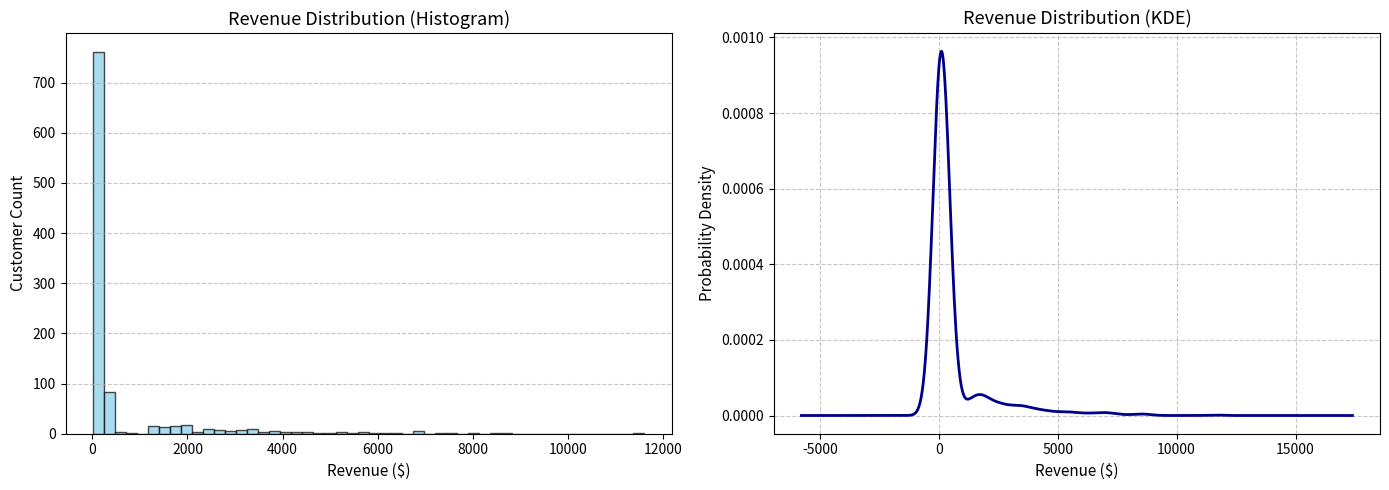
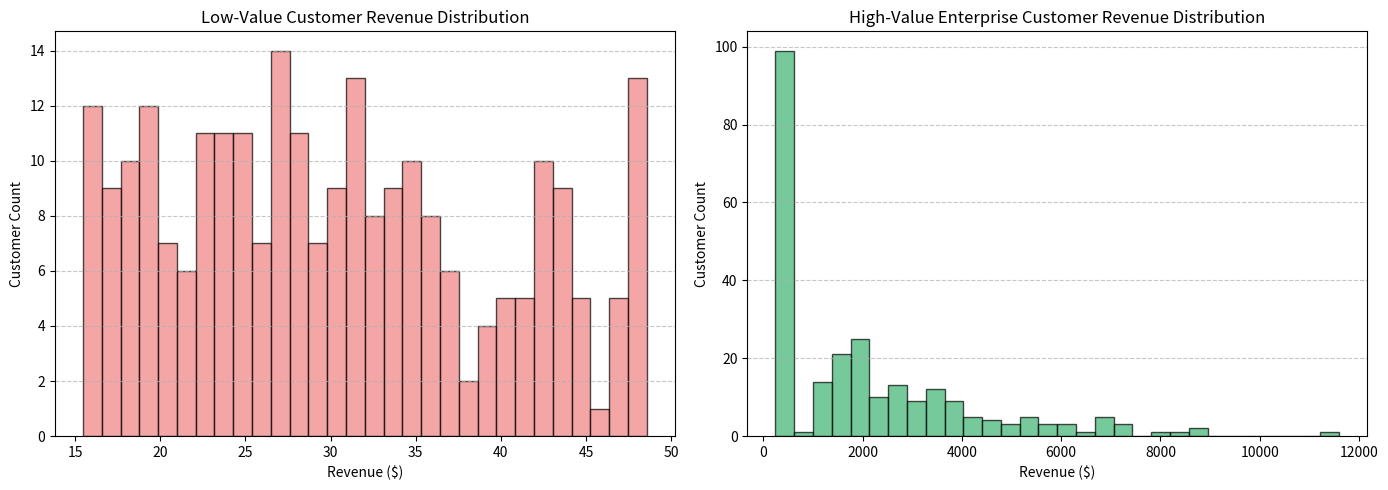

These charts were generated, in order, by the following Python code:
import os
import pandas as pd
import numpy as np
import matplotlib.pyplot as plt
from scipy import stats

def create_sample_dataset():
    """
    Create synthetic customer revenue dataset with high right-skewness (skew > 2.0)
    and heavy tails (kurtosis > 3.0), incorporating bimodal behavior (Retail vs Enterprise).
    """
    np.random.seed(42)
    n = 1000
    
    # 85% small retail accounts (mean ~$100), 15% enterprise accounts (mean ~$2500 with extreme outliers)
    small_accounts = np.random.exponential(scale=100, size=int(n * 0.85)) + 15
    enterprise_accounts = np.random.exponential(scale=2500, size=int(n * 0.15)) + 1200
    
    revenue = np.concatenate([small_accounts, enterprise_accounts])
    np.random.shuffle(revenue)
    
    df = pd.DataFrame({
        'customer_id': [f"CUST_{i:04d}" for i in range(1, n + 1)],
        'revenue': np.round(revenue, 2)
    })
    
    return df


# ---------------------------------------------------------
# TASK 1: Distribution Plots (1 mark)
# ---------------------------------------------------------
def task_1_distribution_plots(df, output_path='output/revenue_distribution.png'):
    """
    Generate side-by-side Histogram and Kernel Density Estimation (KDE) plots.
    Save plot output to designated path.
    """
    print("=" * 60)
    print("TASK 1: DISTRIBUTION PLOTS (HISTOGRAM & KDE)")
    print("=" * 60)
    
    os.makedirs(os.path.dirname(output_path), exist_ok=True)
    
    fig, axes = plt.subplots(1, 2, figsize=(14, 5))
    
    # Histogram
    axes[0].hist(df['revenue'], bins=50, color='skyblue', edgecolor='black', alpha=0.7)
    axes[0].set_title('Revenue Distribution (Histogram)', fontsize=13)
    axes[0].set_xlabel('Revenue ($)', fontsize=11)
    axes[0].set_ylabel('Customer Count', fontsize=11)
    axes[0].grid(axis='y', linestyle='--', alpha=0.7)
    
    # KDE (Density) Plot
    df['revenue'].plot(kind='density', ax=axes[1], color='darkblue', linewidth=2)
    axes[1].set_title('Revenue Distribution (KDE)', fontsize=13)
    axes[1].set_xlabel('Revenue ($)', fontsize=11)
    axes[1].set_ylabel('Probability Density', fontsize=11)
    axes[1].grid(axis='both', linestyle='--', alpha=0.7)
    
    plt.tight_layout()
    plt.savefig(output_path)
    plt.close()
    
    print(f"✓ Distribution plots saved successfully to: '{output_path}'")


# ---------------------------------------------------------
# TASK 2: Compute Skewness and Kurtosis (1 mark)
# ---------------------------------------------------------
def task_2_skewness_and_kurtosis(df):
    """
    Compute statistical higher-order moments: Skewness (3rd moment) and Kurtosis (4th moment).
    Analyze central tendency breakdown (Mean vs Median gap).
    """
    print("\n" + "=" * 60)
    print("TASK 2: COMPUTE SKEWNESS AND KURTOSIS")
    print("=" * 60)
    
    revenue = df['revenue']
    mean_val = revenue.mean()
    median_val = revenue.median()
    skewness = stats.skew(revenue)
    kurtosis = stats.kurtosis(revenue)
    
    print(f"Mean Revenue:   ${mean_val:.2f}")
    print(f"Median Revenue: ${median_val:.2f}")
    print(f"Mean - Median Gap: ${mean_val - median_val:.2f}")
    print(f"Skewness: {skewness:.2f}")
    print(f"Kurtosis: {kurtosis:.2f}\n")
    
    if abs(skewness) > 1:
        print("--> Highly skewed distribution! The mean is distorted by extreme values. Use MEDIAN for central tendency.")
    else:
        print("--> Moderately symmetric distribution.")
        
    if kurtosis > 3:
        print("--> Heavy tails / Leptokurtic distribution! Expect high frequency of extreme outliers in the right tail.")
    else:
        print("--> Normal / Light tailed distribution.")
        
    return skewness, kurtosis


# ---------------------------------------------------------
# TASK 3: Identify Abnormal Patterns (1 mark)
# ---------------------------------------------------------
def task_3_abnormal_patterns(df):
    """
    Analyze percentiles to detect bimodal behavior, tail gaps, and hidden customer clusters.
    """
    print("\n" + "=" * 60)
    print("TASK 3: IDENTIFY ABNORMAL PATTERNS & PERCENTILES")
    print("=" * 60)
    
    print("--- Summary Statistics ---")
    print(df['revenue'].describe())
    
    quantiles = [0.25, 0.50, 0.75, 0.90, 0.95, 0.99]
    percentiles = df['revenue'].quantile(quantiles)
    
    print("\n--- Detailed Revenue Percentiles ---")
    for q, val in percentiles.items():
        print(f"  {int(q*100):2d}th Percentile: ${val:10.2f}")
        
    gap_75_90 = percentiles[0.90] - percentiles[0.75]
    print(f"\nGap between 75th and 90th percentiles: ${gap_75_90:.2f}")
    if gap_75_90 > 2 * (percentiles[0.75] - percentiles[0.50]):
        print("--> Pattern Detected: Massive percentile jump indicates a distinct high-spending Enterprise cluster (Bimodal distribution)!")
        
    return percentiles


# ---------------------------------------------------------
# TASK 4: Compare Segment Distributions (1 mark)
# ---------------------------------------------------------
def task_4_compare_segment_distributions(df, output_path='output/segment_comparison.png'):
    """
    Segment dataset into High-Value (top 25%) vs Low-Value (bottom 25%) cohorts.
    Plot comparative histograms and print metrics.
    """
    print("\n" + "=" * 60)
    print("TASK 4: COMPARE SEGMENT DISTRIBUTIONS")
    print("=" * 60)
    
    q75 = df['revenue'].quantile(0.75)
    q25 = df['revenue'].quantile(0.25)
    
    high_value = df[df['revenue'] >= q75]
    low_value  = df[df['revenue'] <= q25]
    
    print(f"High-Value Segment (>= 75th percentile ${q75:.2f}): {len(high_value)} customers")
    print(f"  • Mean: ${high_value['revenue'].mean():.2f}, Median: ${high_value['revenue'].median():.2f}")
    
    print(f"Low-Value Segment (<= 25th percentile ${q25:.2f}): {len(low_value)} customers")
    print(f"  • Mean: ${low_value['revenue'].mean():.2f}, Median: ${low_value['revenue'].median():.2f}")
    
    # Plot side-by-side segment histograms
    os.makedirs(os.path.dirname(output_path), exist_ok=True)
    fig, axes = plt.subplots(1, 2, figsize=(14, 5))
    
    axes[0].hist(low_value['revenue'], bins=30, color='lightcoral', edgecolor='black', alpha=0.7)
    axes[0].set_title('Low-Value Customer Revenue Distribution', fontsize=12)
    axes[0].set_xlabel('Revenue ($)', fontsize=10)
    axes[0].set_ylabel('Customer Count', fontsize=10)
    axes[0].grid(axis='y', linestyle='--', alpha=0.7)
    
    axes[1].hist(high_value['revenue'], bins=30, color='mediumseagreen', edgecolor='black', alpha=0.7)
    axes[1].set_title('High-Value Enterprise Customer Revenue Distribution', fontsize=12)
    axes[1].set_xlabel('Revenue ($)', fontsize=10)
    axes[1].set_ylabel('Customer Count', fontsize=10)
    axes[1].grid(axis='y', linestyle='--', alpha=0.7)
    
    plt.tight_layout()
    plt.savefig(output_path)
    plt.close()
    
    print(f"✓ Comparative segment plots saved to: '{output_path}'")
    
    return high_value, low_value


# ---------------------------------------------------------
# TASK 5: Business Interpretation (1 mark)
# ---------------------------------------------------------
def task_5_business_interpretation(df, skewness, kurtosis):
    """
    Synthesize statistical findings into an actionable executive business report.
    """
    print("\n" + "=" * 60)
    print("TASK 5: BUSINESS INTERPRETATION REPORT")
    print("=" * 60)
    
    mean_val = df['revenue'].mean()
    median_val = df['revenue'].median()
    p99 = df['revenue'].quantile(0.99)
    max_val = df['revenue'].max()
    
    interpretation = f"""
================================================================================
                    REVENUE DISTRIBUTION ANALYSIS & REPORT
================================================================================

1. CENTRAL TENDENCY METRICS:
   - Mean Revenue:   ${mean_val:.2f}
   - Median Revenue: ${median_val:.2f}
   - Discrepancy:    Mean is {((mean_val - median_val)/median_val)*100:.1f}% higher than Median.
   - Conclusion:     The average is misleading. Relying on mean revenue overestimates 
                     typical customer value.

2. SKEWNESS & TAIL BEHAVIOR:
   - Skewness: {skewness:.2f} -> {"Highly right-skewed (skew > 1.0)" if skewness > 1 else "Symmetric"}
   - Kurtosis: {kurtosis:.2f} -> {"Fat-tailed / Leptokurtic (kurtosis > 3.0)" if kurtosis > 3 else "Normal"}
   - Max Revenue: ${max_val:.2f}
   - Top 1% (99th Percentile): ${p99:.2f}

3. BUSINESS INSIGHT & STRATEGIC RECOMMENDATION:
   - Insight: The customer base exhibits a bimodal structure. The vast majority are 
     small self-service buyers ($15-$200), while a small minority (top 15%) represent 
     massive enterprise contracts ($1,200-$15,000+).
   - Strategic Action: Abandon a one-size-fits-all product/pricing strategy. 
     Segment accounts into separate 'Self-Serve Retail' vs 'Dedicated Enterprise' 
     tier operations to optimize marketing acquisition and account management.
================================================================================
"""
    print(interpretation)
    
    with open('output/business_interpretation.txt', 'w') as f:
        f.write(interpretation)
        
    print("Report written to 'output/business_interpretation.txt'")


def run_pipeline():
    """Execute complete Distribution Analysis & Statistical Profiling Pipeline."""
    print("Creating sample customer revenue dataset (1,000 rows)...")
    df = create_sample_dataset()
    
    task_1_distribution_plots(df, output_path='output/revenue_distribution.png')
    skewness, kurtosis = task_2_skewness_and_kurtosis(df)
    percentiles = task_3_abnormal_patterns(df)
    high_val, low_val = task_4_compare_segment_distributions(df, output_path='output/segment_comparison.png')
    task_5_business_interpretation(df, skewness, kurtosis)
    
    print("\n" + "=" * 60)
    print("DISTRIBUTION ANALYSIS PIPELINE COMPLETED SUCCESSFULLY")
    print("=" * 60)


if __name__ == '__main__':
    run_pipeline()
